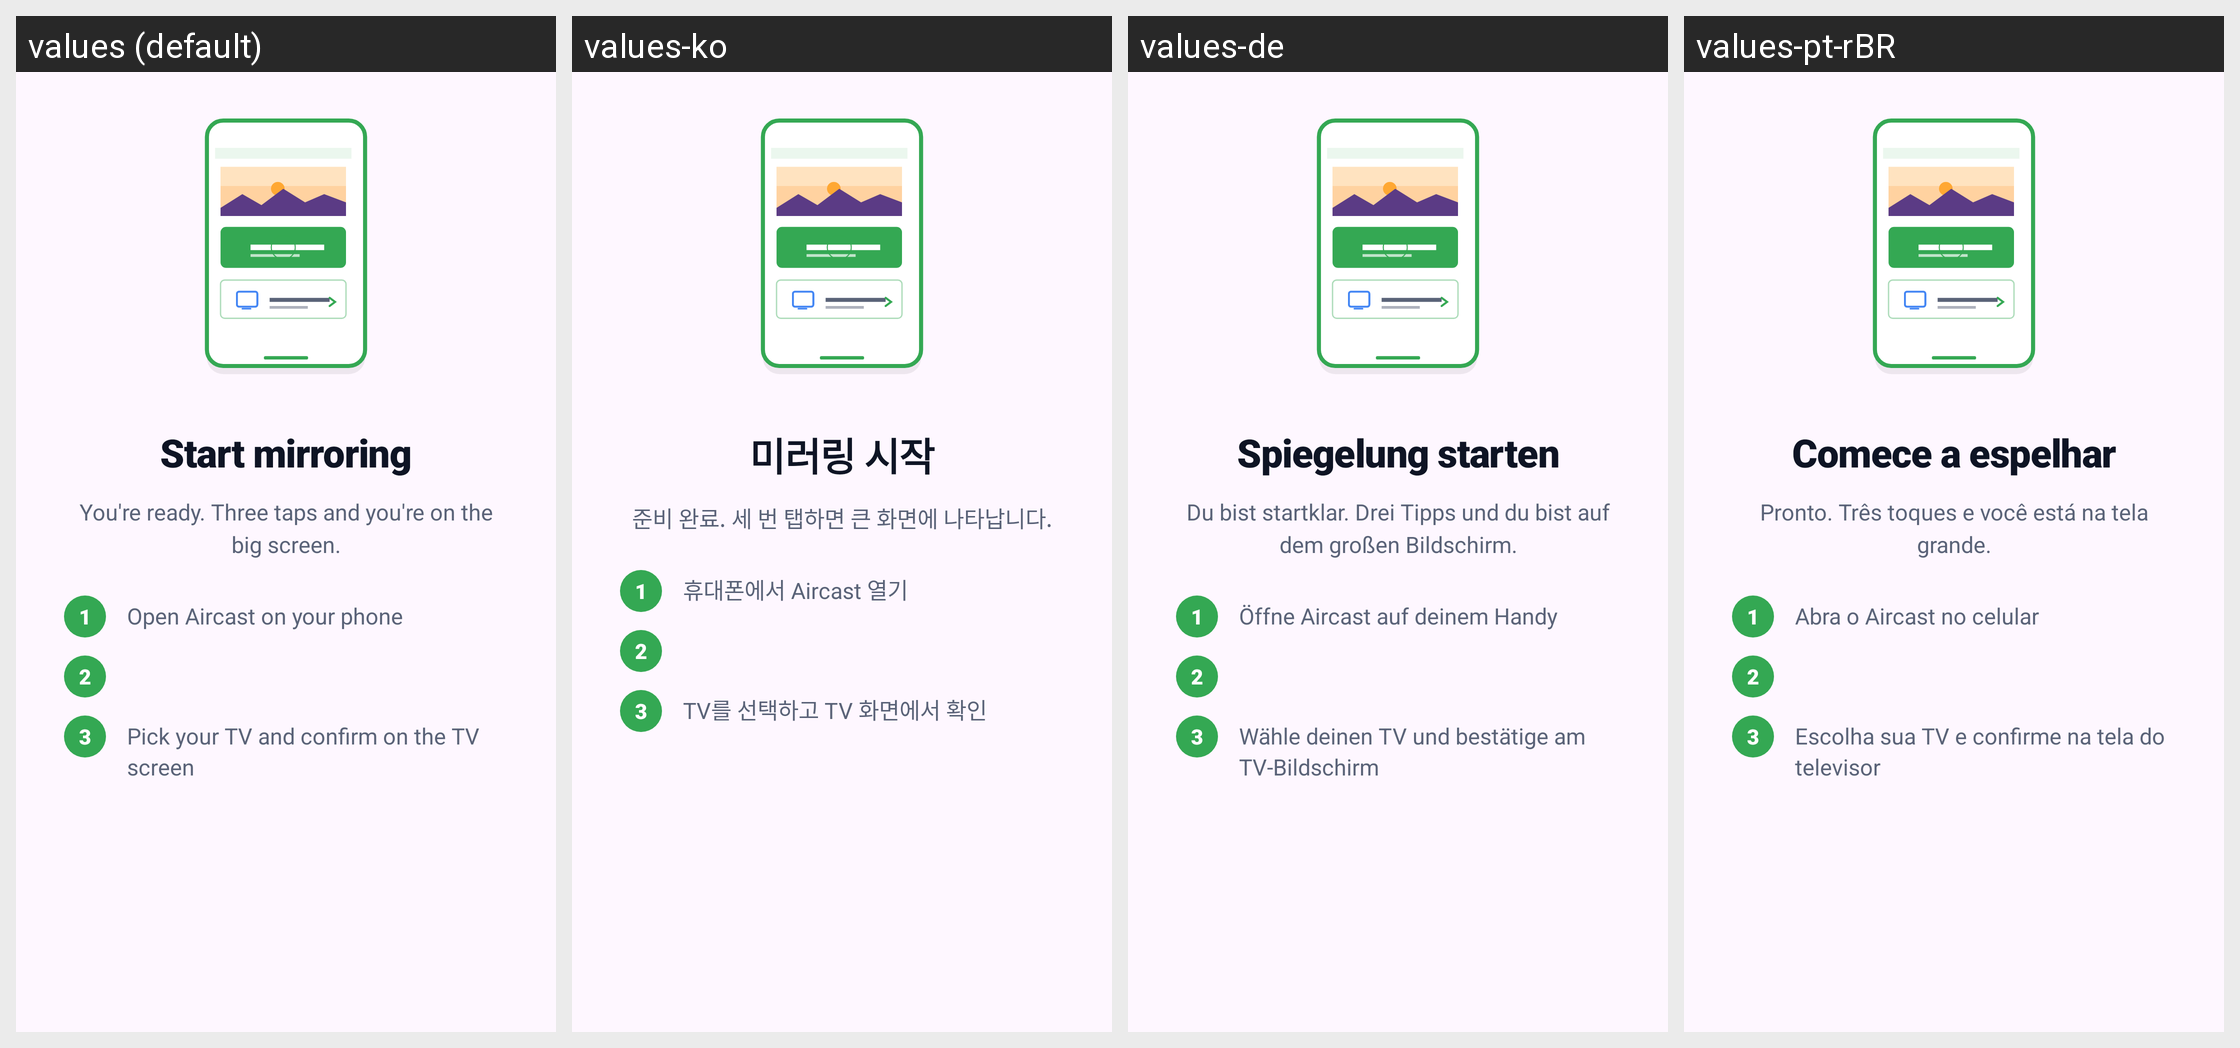

For this localized Android screen grid, give each drawn string resource with its value in every locale shown.
Android screen res/layout/walkthrough_page_cast.xml rendered under 4 locales, left to right: values (default), values-ko, values-de, values-pt-rBR. Device: Nexus 5 (rendered at 1080×1920; each locale shown at half size, 540×960, under a caption strip naming it); theme AppTheme.
Other locales in the repository, not shown: values-ar, values-es, values-fr, values-hi, values-in, values-it, values-ja, values-ru, values-tr, values-vi, values-zh-rCN.
Strings drawn on this screen, with the default value and each locale's value (text and hints the layout hard-codes, and strings that could not be matched under every locale, appear in the picture but are not listed):

walk_cast_title
  values: Start mirroring
  values-ko: 미러링 시작
  values-de: Spiegelung starten
  values-pt-rBR: Comece a espelhar

walk_cast_body
  values: You're ready. Three taps and you're on the big screen.
  values-ko: 준비 완료. 세 번 탭하면 큰 화면에 나타납니다.
  values-de: Du bist startklar. Drei Tipps und du bist auf dem großen Bildschirm.
  values-pt-rBR: Pronto. Três toques e você está na tela grande.

walk_cast_step1
  values: Open Aircast on your phone
  values-ko: 휴대폰에서 Aircast 열기
  values-de: Öffne Aircast auf deinem Handy
  values-pt-rBR: Abra o Aircast no celular

walk_cast_step3
  values: Pick your TV and confirm on the TV screen
  values-ko: TV를 선택하고 TV 화면에서 확인
  values-de: Wähle deinen TV und bestätige am TV-Bildschirm
  values-pt-rBR: Escolha sua TV e confirme na tela do televisor
